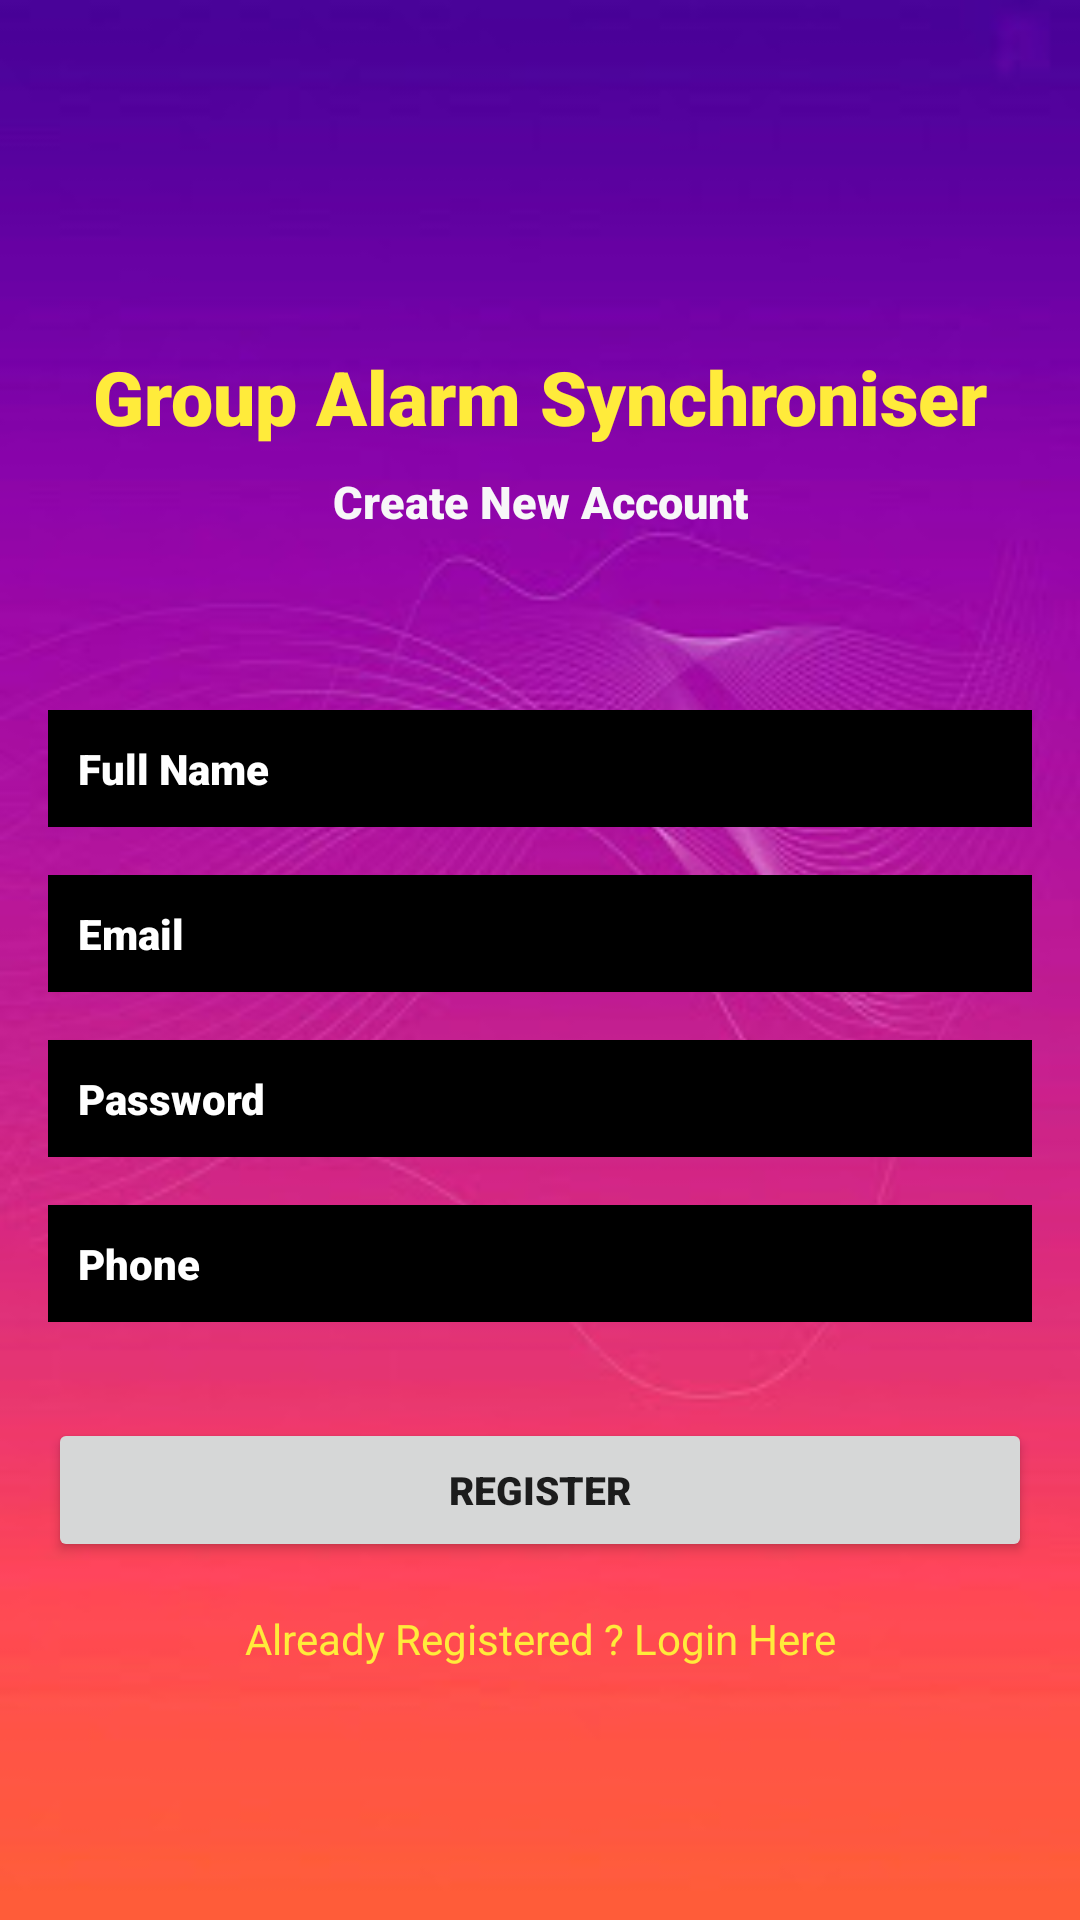

Reconstruct the res/layout file that produces this screen, plus the resources it refers to.
<!-- AndroidManifest.xml: application theme Theme.FInal_Group_Alarm -->
<!-- res/layout/activity_register.xml -->
<?xml version="1.0" encoding="utf-8"?>
<androidx.constraintlayout.widget.ConstraintLayout xmlns:android="http://schemas.android.com/apk/res/android"
    xmlns:app="http://schemas.android.com/apk/res-auto"
    xmlns:tools="http://schemas.android.com/tools"
    android:layout_width="match_parent"
    android:layout_height="match_parent"
    android:background="@drawable/bkg_2_app"
    tools:context=".Register">

    <TextView
        android:id="@+id/textView"
        android:layout_width="wrap_content"
        android:layout_height="wrap_content"
        android:fontFamily="sans-serif-black"
        android:text="Group Alarm Synchroniser"
        android:textColor="#FFEB3B"
        android:textSize="25sp"
        app:layout_constraintBottom_toBottomOf="parent"
        app:layout_constraintEnd_toEndOf="parent"
        app:layout_constraintStart_toStartOf="parent"
        app:layout_constraintTop_toTopOf="parent"
        app:layout_constraintVertical_bias="0.19" />

    <TextView
        android:id="@+id/textView2"
        android:layout_width="wrap_content"
        android:layout_height="wrap_content"
        android:layout_marginTop="8dp"
        android:fontFamily="sans-serif-black"
        android:text="Create New Account"
        android:textColor="#F7F7F8"
        android:textSize="15sp"
        app:layout_constraintEnd_toEndOf="parent"
        app:layout_constraintStart_toStartOf="parent"
        app:layout_constraintTop_toBottomOf="@+id/textView" />

    <EditText
        android:id="@+id/fullName"
        android:layout_width="0dp"
        android:layout_height="wrap_content"
        android:layout_marginStart="16dp"
        android:layout_marginEnd="16dp"
        android:background="@android:color/black"
        android:ems="10"
        android:fontFamily="sans-serif-black"
        android:hint="Full Name"
        android:inputType="textPersonName"
        android:padding="10dp"
        android:textColor="#FFFFFF"
        android:textColorHint="#FFFFFF"
        android:textSize="14sp"
        app:layout_constraintBottom_toBottomOf="parent"
        app:layout_constraintEnd_toEndOf="parent"
        app:layout_constraintStart_toStartOf="parent"
        app:layout_constraintTop_toBottomOf="@+id/textView2"
        app:layout_constraintVertical_bias="0.13999999" />

    <EditText
        android:id="@+id/Email"
        android:layout_width="0dp"
        android:layout_height="wrap_content"
        android:layout_marginStart="16dp"
        android:layout_marginTop="16dp"
        android:layout_marginEnd="16dp"
        android:ems="10"
        android:hint="Email"
        android:background="@android:color/black"
        android:fontFamily="sans-serif-black"
        android:padding="10dp"
        android:textColor="#FFFFFF"
        android:textColorHint="#FFFFFF"
        android:textSize="14sp"
        android:inputType="textEmailAddress"
        app:layout_constraintEnd_toEndOf="parent"
        app:layout_constraintStart_toStartOf="parent"
        app:layout_constraintTop_toBottomOf="@+id/fullName" />

    <EditText
        android:id="@+id/password"
        android:layout_width="0dp"
        android:layout_height="wrap_content"
        android:layout_marginStart="16dp"
        android:layout_marginTop="16dp"
        android:layout_marginEnd="16dp"
        android:ems="10"
        android:inputType="textPassword"
        android:hint="Password"
        android:background="@android:color/black"
        android:fontFamily="sans-serif-black"
        android:padding="10dp"
        android:textColor="#FFFFFF"
        android:textColorHint="#FFFFFF"
        android:textSize="14sp"
        app:layout_constraintEnd_toEndOf="parent"
        app:layout_constraintStart_toStartOf="parent"
        app:layout_constraintTop_toBottomOf="@+id/Email" />
    <EditText
        android:id="@+id/phone"
        android:layout_width="0dp"
        android:layout_height="wrap_content"
        android:layout_marginStart="16dp"
        android:layout_marginTop="16dp"
        android:layout_marginEnd="16dp"
        android:ems="10"
        android:inputType="textPhonetic"
        android:hint="Phone"
        android:background="@android:color/black"
        android:fontFamily="sans-serif-black"
        android:padding="10dp"
        android:textColor="#FFFFFF"
        android:textColorHint="#FFFFFF"
        android:textSize="14sp"
        app:layout_constraintEnd_toEndOf="parent"
        app:layout_constraintStart_toStartOf="parent"
        app:layout_constraintTop_toBottomOf="@+id/password" />

    <Button
        android:id="@+id/registerBtn"
        android:layout_width="0dp"
        android:layout_height="wrap_content"
        android:layout_marginStart="16dp"
        android:layout_marginTop="32dp"
        android:layout_marginEnd="16dp"
        android:fontFamily="sans-serif-black"
        android:text="Register"
        android:textSize="13sp"
        app:layout_constraintEnd_toEndOf="parent"
        app:layout_constraintStart_toStartOf="parent"
        app:layout_constraintTop_toBottomOf="@+id/phone" />

    <TextView
        android:id="@+id/createText"
        android:layout_width="wrap_content"
        android:layout_height="wrap_content"
        android:layout_marginTop="16dp"
        android:text="Already Registered ? Login Here"
        android:textColor="#FFEB3B"
        app:layout_constraintEnd_toEndOf="parent"
        app:layout_constraintStart_toStartOf="parent"
        app:layout_constraintTop_toBottomOf="@+id/registerBtn" />

    <ProgressBar
        android:id="@+id/progressBar"
        style="?android:attr/progressBarStyle"
        android:layout_width="wrap_content"
        android:layout_height="wrap_content"
        android:visibility="invisible"
        app:layout_constraintBottom_toBottomOf="parent"
        app:layout_constraintEnd_toEndOf="parent"
        app:layout_constraintStart_toStartOf="parent"
        app:layout_constraintTop_toBottomOf="@+id/createText"
        app:layout_constraintVertical_bias="0.26" />


</androidx.constraintlayout.widget.ConstraintLayout>
<!-- resources referenced by this layout -->
<resources>
  <!-- drawable bkg_2_app: jpg bitmap (drawable, 15640 bytes) -->
  <style name="Theme.FInal_Group_Alarm" parent="Theme.MaterialComponents.DayNight.DarkActionBar">
          
          <item name="colorPrimary">@color/purple_500</item>
          <item name="colorPrimaryVariant">@color/purple_700</item>
          <item name="colorOnPrimary">@color/white</item>
          
          <item name="colorSecondary">@color/teal_200</item>
          <item name="colorSecondaryVariant">@color/teal_700</item>
          <item name="colorOnSecondary">@color/black</item>
          
          <item name="android:statusBarColor" tools:targetApi="l">?attr/colorPrimaryVariant</item>
          
      </style>
  <!-- not gathered from this repository: default colours our renderer supplied (Android Studio template values) -->
  <color name="purple_500">#FF6200EE</color>
  <color name="purple_700">#FF3700B3</color>
  <color name="teal_200">#FF03DAC5</color>
  <color name="teal_700">#FF018786</color>
  <color name="black">#FF000000</color>
  <color name="white">#FFFFFFFF</color>
</resources>
